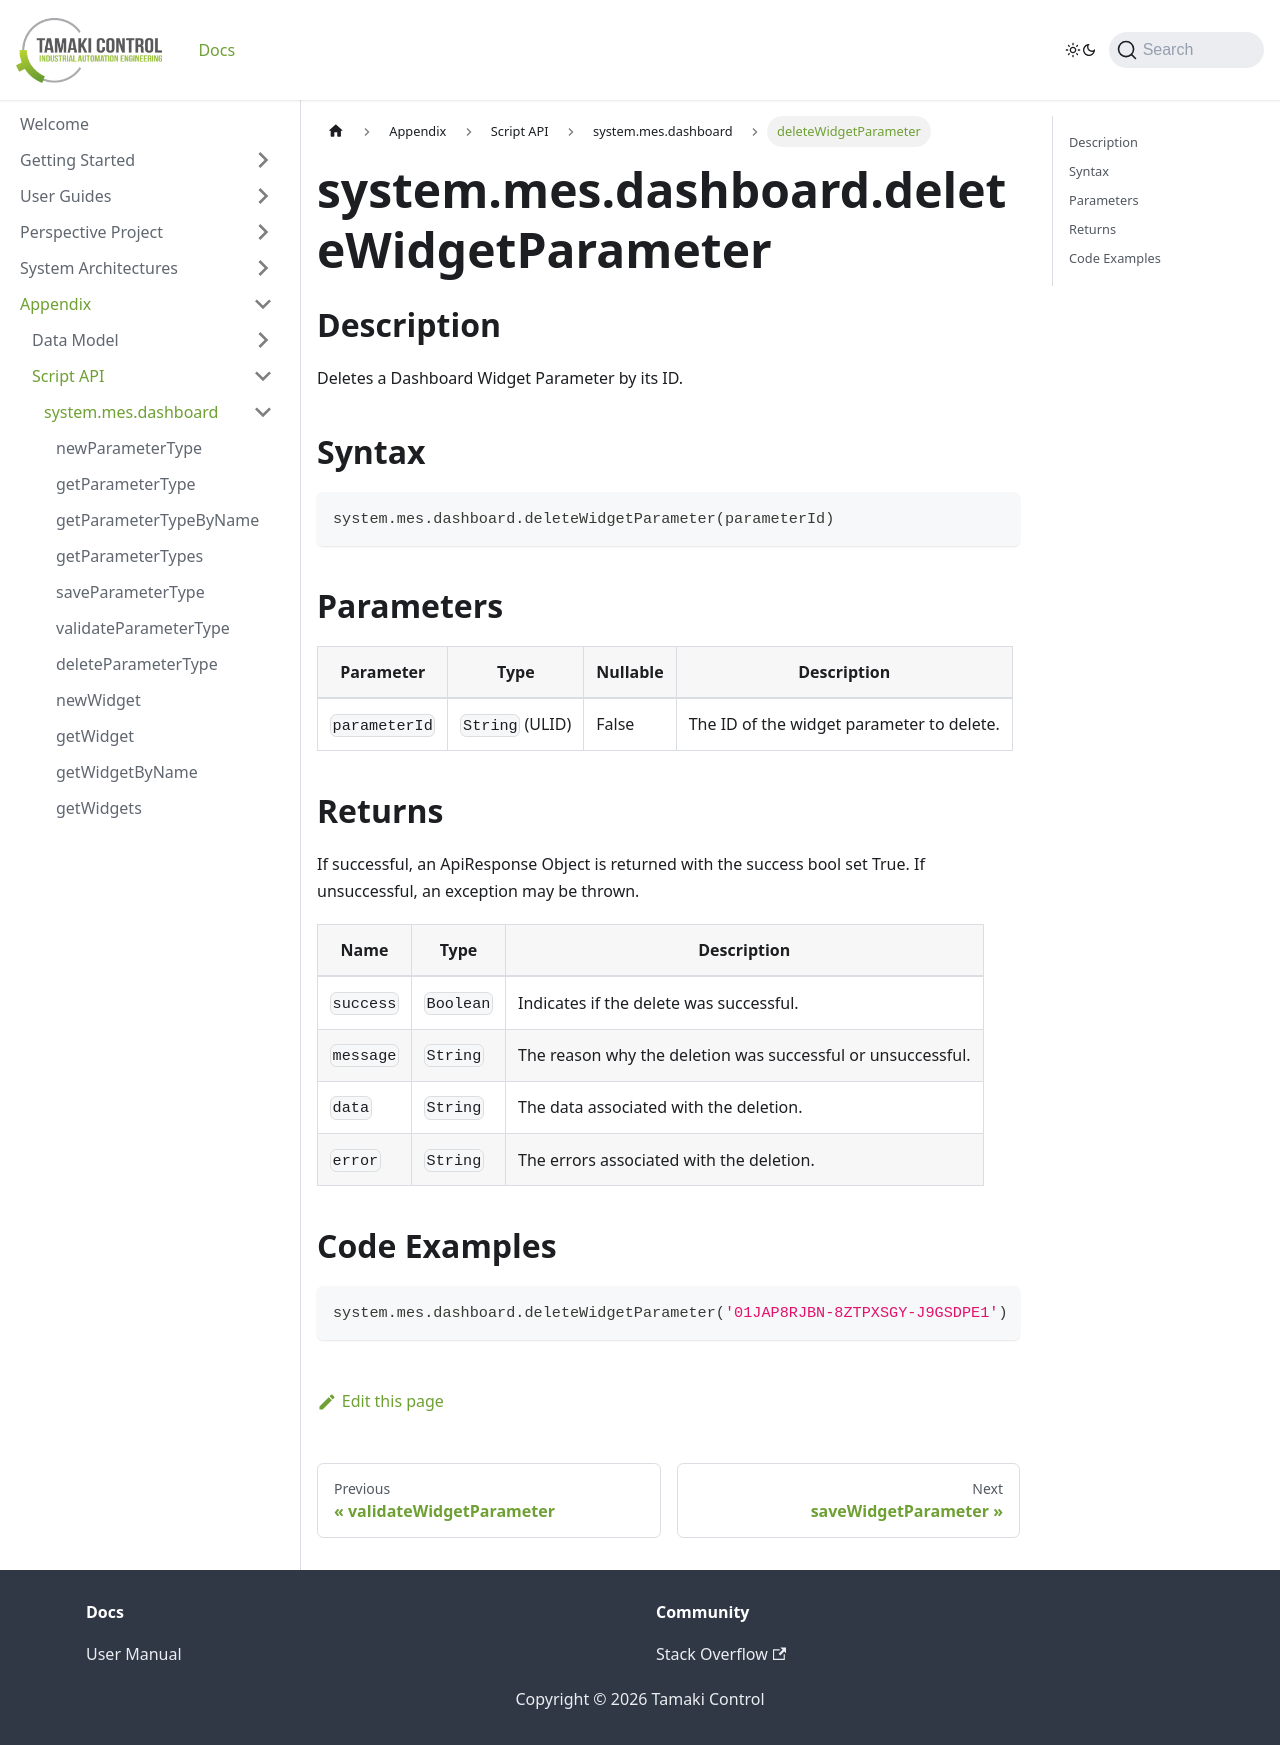

repository: TamakiControl/tamaki-mes-docs · page: docs/appendix/script-api/dashboard-script-api/delete-widget-parameter/index.html · generator: docusaurus

---
sidebar_position: 23
title: "deleteWidgetParameter"
description: "Deletes a dashboard widget parameter by ID."
---

# system.mes.dashboard.deleteWidgetParameter

## Description

Deletes a Dashboard Widget Parameter by its ID.

## Syntax

```python
system.mes.dashboard.deleteWidgetParameter(parameterId)
```

## Parameters

| Parameter     | Type            | Nullable | Description                               |
|---------------|-----------------|----------|-------------------------------------------|
| `parameterId` | `String` (ULID) | False    | The ID of the widget parameter to delete. |

## Returns

If successful, an ApiResponse Object is returned with the success bool set True. If unsuccessful, an exception may be
thrown.

| Name      | Type      | Description                                                 |
|-----------|-----------|-------------------------------------------------------------|
| `success` | `Boolean` | Indicates if the delete was successful.                     |
| `message` | `String`  | The reason why the deletion was successful or unsuccessful. |
| `data`    | `String`  | The data associated with the deletion.                      |
| `error`   | `String`  | The errors associated with the deletion.                    |

## Code Examples

```python
system.mes.dashboard.deleteWidgetParameter('01JAP8RJBN-8ZTPXSGY-J9GSDPE1')
```
